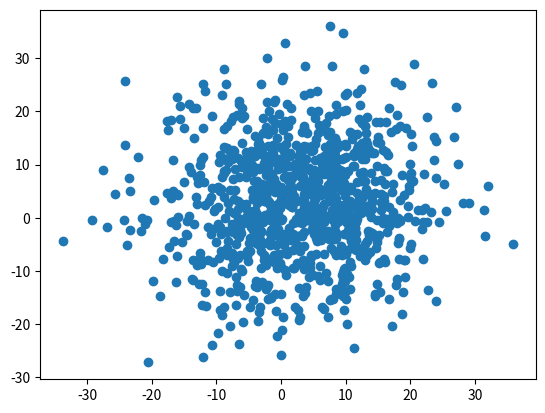

This chart was generated by the following Python code:
import numpy as np
import matplotlib.pyplot as plt
import matplotlib.animation
from time import *

Xlist = np.random.normal(3,10,1000)
Ylist = np.random.normal(3,10,1000)


plt.scatter(Xlist,Ylist)
plt.show()
